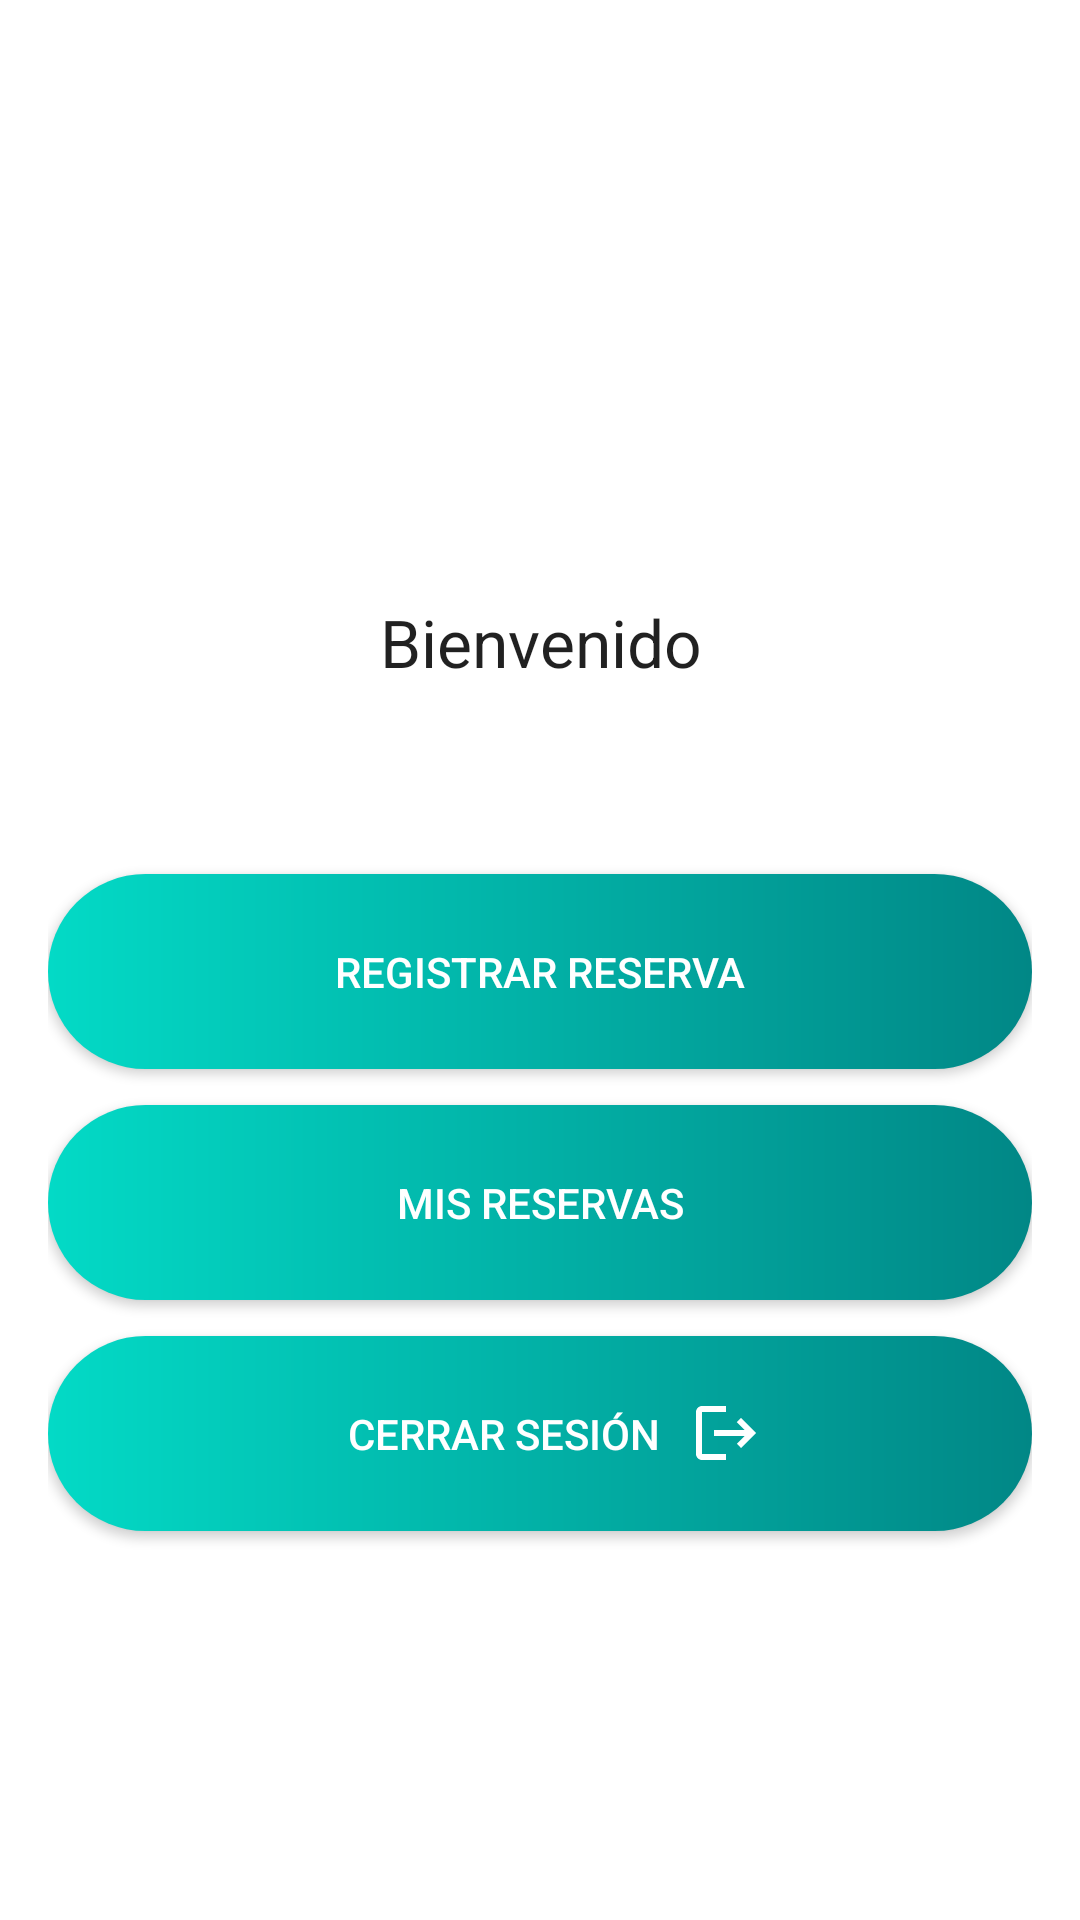

The Android layout XML behind this screen, and the referenced resources:
<!-- AndroidManifest.xml: application theme Theme.Aurogol -->
<!-- res/layout/activity_menu.xml -->
<?xml version="1.0" encoding="utf-8"?>
<LinearLayout xmlns:android="http://schemas.android.com/apk/res/android"
    xmlns:tools="http://schemas.android.com/tools"
    android:layout_width="match_parent"
    android:layout_height="match_parent"
    android:gravity="center"
    android:orientation="vertical"
    android:padding="16dp"
    tools:context=".MenuActivity">

    <TextView
        android:paddingTop="70dp"
        android:layout_width="match_parent"
        android:gravity="center_horizontal"
        android:layout_height="150dp"
        android:text="@string/label_welcome"
        android:textAppearance="@style/TextAppearance.AppCompat.Large" />


    <Button
        android:id="@+id/btnCreateAppointment"
        android:layout_width="match_parent"
        android:layout_marginTop="12dp"
        android:background="@drawable/shape_login_button"
        android:drawableEnd="@drawable/baseline_add_circle"
        style="@style/MenuButton"
        android:text="@string/button_appointment" />


    <Button
        android:id="@+id/btnMyAppointment"
        android:layout_width="match_parent"
        android:layout_marginTop="12dp"
        android:background="@drawable/shape_login_button"
        android:drawableEnd="@drawable/baseline_calendar"
        style="@style/MenuButton"
        android:text="@string/button_my_appointments" />

    <Button
        android:id="@+id/btnLogout"
        android:layout_width="match_parent"
        android:layout_marginTop="12dp"
        android:background="@drawable/shape_login_button"
        android:drawableEnd="@drawable/ic_logout_off"
        style="@style/MenuButton"
        android:text="@string/button_log_out" />


</LinearLayout>
<!-- resources referenced by this layout -->
<resources>
  <!-- drawable ic_logout_off (drawable) -->
  <vector xmlns:android="http://schemas.android.com/apk/res/android"
      android:autoMirrored="true" android:height="24dp"
      android:viewportHeight="24"
      android:viewportWidth="24" android:width="24dp" >
      <path
          android:fillColor="#FFF"
          android:pathData="M17,7l-1.41,1.41L18.17,11H8v2h10.17l-2.58,2.58L17,17l5,-5zM4,5h8V3H4c-1.1,0 -2,0.9 -2,2v14c0,1.1 0.9,2 2,2h8v-2H4V5z"/>
  </vector>
  <!-- drawable shape_login_button (drawable) -->
  <?xml version="1.0" encoding="utf-8"?>
  <shape android:shape="rectangle"
      xmlns:android="http://schemas.android.com/apk/res/android">
      <corners android:radius="100dp"/>
      <gradient  android:angle="180"
          android:startColor="@color/design_default_color_secondary_variant" android:endColor="@color/design_default_color_secondary"/>
  </shape>
  <string name="button_appointment">Registrar reserva</string>
  <string name="button_log_out">cerrar sesión</string>
  <string name="button_my_appointments">Mis reservas</string>
  <string name="label_welcome">Bienvenido</string>
  <style name="MenuButton" parent="@style/Widget.AppCompat.Button.Colored">
          <item name="android:paddingLeft">90dp</item>
          <item name="android:paddingRight">90dp</item>
          <item name="android:layout_height">65dp</item>
  
      </style>
  <style name="Theme.Aurogol" parent="Theme.MaterialComponents.DayNight.NoActionBar">
          
          <item name="colorPrimary">@color/purple_500</item>
          <item name="colorPrimaryVariant">@color/purple_700</item>
          <item name="colorOnPrimary">@color/white</item>
          
          <item name="colorSecondary">@color/teal_200</item>
          <item name="colorSecondaryVariant">@color/teal_700</item>
          <item name="colorOnSecondary">@color/black</item>
          
          <item name="android:statusBarColor" tools:targetApi="21">?attr/colorPrimaryVariant</item>
          
      </style>
  <color name="purple_500">#673AB7</color>
  <color name="purple_700">#BDBDBD</color>
  <color name="white">#FFFFFFFF</color>
  <color name="teal_200">#3F51B5</color>
  <color name="teal_700">#FF018786</color>
  <color name="black">#FF000000</color>
</resources>
